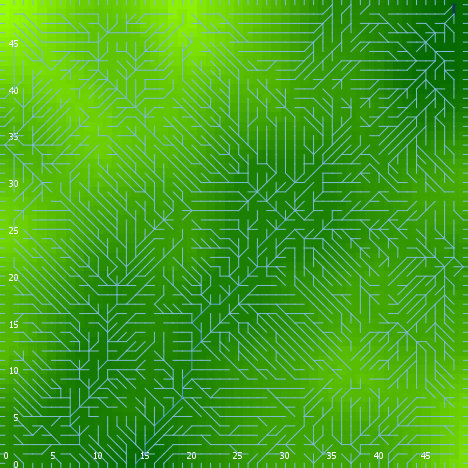

The data file committed next to this chart (first rows):
export-world data (NetLogo 6.0.4)
land_05_withInitialEcologicalCommunity.n…
05/26/2020 16:47:22:764 +0100
RANDOM STATE
0 0 -1727483681 286 0.4017951390159053 f…
GLOBALS
min-pxcor, max-pxcor, min-pycor, max-pycor, perspective, subject, nextIndex, directed-links, ticks, display-mode, ecol_brushfrequencyinflection, ecol_brushfrequencyrate, ecol_grassfrequencyinflection, ecol_grassfrequencyrate, ecol_woodfrequencyinflection, ecol_woodfrequencyrate, elevationdistribution, elev_algorithm-style, elev_featureanglerange, elev_inversioniterations, elev_noise, elev_numdepressions, elev_numprotuberances, elev_numranges
0, 49, 0, 49, 0, nobody, 2600, "UNDIRECTED", -1, "terrain", 3.667, 0.04867, 0.4843, 0.0298, 7.16, 0.0245, [5.740233540400226 28.432732409059938 -8…, "C#", 22.4, 0.7549, 3.849, 1, 10, 25
TURTLES
who, color, heading, xcor, ycor, shape, label, label-color, breed, hidden?, size, pen-size, pen-mode, numpoints
0, 85, 237, 48, 6, "default", "", 9.9, {breed flowholders}, true, 1, 1, "up", 
1, 55, 27, 6, 26, "default", "", 9.9, {breed flowholders}, true, 1, 1, "up", 
2, 97, 180, 47, 0, "line half", "", 9.9, {breed flowholders}, false, 1, 1, "up", 
3, 5, 189, 22, 30, "default", "", 9.9, {breed flowholders}, true, 1, 1, "up", 
4, 75, 304, 27, 18, "default", "", 9.9, {breed flowholders}, true, 1, 1, "up", 
5, 135, 91, 44, 41, "default", "", 9.9, {breed flowholders}, true, 1, 1, "up", 
6, 75, 20, 4, 33, "default", "", 9.9, {breed flowholders}, true, 1, 1, "up", 
7, 105, 327, 30, 48, "default", "", 9.9, {breed flowholders}, true, 1, 1, "up", 
8, 85, 255, 24, 46, "default", "", 9.9, {breed flowholders}, true, 1, 1, "up", 
9, 45, 135, 15, 36, "default", "", 9.9, {breed flowholders}, true, 1, 1, "up", 
10, 25, 354, 2, 46, "default", "", 9.9, {breed flowholders}, true, 1, 1, "up", 
11, 55, 62, 3, 16, "default", "", 9.9, {breed flowholders}, true, 1, 1, "up", 
12, 75, 318, 20, 7, "default", "", 9.9, {breed flowholders}, true, 1, 1, "up", 
13, 15, 184, 15, 41, "default", "", 9.9, {breed flowholders}, true, 1, 1, "up", 
14, 45, 166, 35, 34, "default", "", 9.9, {breed flowholders}, true, 1, 1, "up", 
15, 15, 321, 16, 13, "default", "", 9.9, {breed flowholders}, true, 1, 1, "up", 
16, 95, 203, 40, 3, "default", "", 9.9, {breed flowholders}, true, 1, 1, "up", 
17, 35, 159, 16, 11, "default", "", 9.9, {breed flowholders}, true, 1, 1, "up", 
18, 135, 166, 30, 43, "default", "", 9.9, {breed flowholders}, true, 1, 1, "up", 
19, 105, 195, 4, 9, "default", "", 9.9, {breed flowholders}, true, 1, 1, "up", 
20, 96.99, 270, 0, 39, "line half", "", 9.9, {breed flowholders}, false, 1, 1, "up", 
21, 135, 165, 24, 48, "default", "", 9.9, {breed flowholders}, true, 1, 1, "up", 
22, 135, 316, 30, 38, "default", "", 9.9, {breed flowholders}, true, 1, 1, "up", 
23, 115, 225, 31, 12, "default", "", 9.9, {breed flowholders}, true, 1, 1, "up", 
24, 75, 339, 18, 10, "default", "", 9.9, {breed flowholders}, true, 1, 1, "up", 
25, 95, 41, 34, 3, "default", "", 9.9, {breed flowholders}, true, 1, 1, "up", 
26, 135, 62, 40, 33, "default", "", 9.9, {breed flowholders}, true, 1, 1, "up", 
27, 85, 359, 16, 37, "default", "", 9.9, {breed flowholders}, true, 1, 1, "up", 
28, 95, 349, 39, 47, "default", "", 9.9, {breed flowholders}, true, 1, 1, "up", 
29, 15, 168, 41, 7, "default", "", 9.9, {breed flowholders}, true, 1, 1, "up", 
30, 55, 56, 43, 31, "default", "", 9.9, {breed flowholders}, true, 1, 1, "up", 
31, 125, 145, 34, 33, "default", "", 9.9, {breed flowholders}, true, 1, 1, "up", 
32, 135, 329, 25, 45, "default", "", 9.9, {breed flowholders}, true, 1, 1, "up", 
33, 97, 270, 0, 5, "line half", "", 9.9, {breed flowholders}, false, 1, 1, "up", 
34, 35, 83, 30, 13, "default", "", 9.9, {breed flowholders}, true, 1, 1, "up", 
35, 95, 183, 37, 19, "default", "", 9.9, {breed flowholders}, true, 1, 1, "up", 
36, 35, 4, 5, 26, "default", "", 9.9, {breed flowholders}, true, 1, 1, "up", 
37, 5, 276, 18, 27, "default", "", 9.9, {breed flowholders}, true, 1, 1, "up", 
38, 65, 164, 14, 8, "default", "", 9.9, {breed flowholders}, true, 1, 1, "up", 
39, 45, 119, 44, 47, "default", "", 9.9, {breed flowholders}, true, 1, 1, "up", 
40, 35, 74, 27, 16, "default", "", 9.9, {breed flowholders}, true, 1, 1, "up", 
41, 95, 147, 28, 37, "default", "", 9.9, {breed flowholders}, true, 1, 1, "up", 
42, 85, 155, 38, 46, "default", "", 9.9, {breed flowholders}, true, 1, 1, "up", 
43, 85, 292, 33, 17, "default", "", 9.9, {breed flowholders}, true, 1, 1, "up", 
44, 45, 136, 23, 43, "default", "", 9.9, {breed flowholders}, true, 1, 1, "up", 
45, 97, 270, 0, 47, "line half", "", 9.9, {breed flowholders}, false, 1, 1, "up", 
46, 135, 242, 23, 39, "default", "", 9.9, {breed flowholders}, true, 1, 1, "up", 
47, 115, 308, 29, 9, "default", "", 9.9, {breed flowholders}, true, 1, 1, "up", 
48, 115, 280, 38, 10, "default", "", 9.9, {breed flowholders}, true, 1, 1, "up", 
49, 45, 88, 38, 8, "default", "", 9.9, {breed flowholders}, true, 1, 1, "up", 
50, 115, 283, 20, 21, "default", "", 9.9, {breed flowholders}, true, 1, 1, "up", 
... 10,331 more rows
